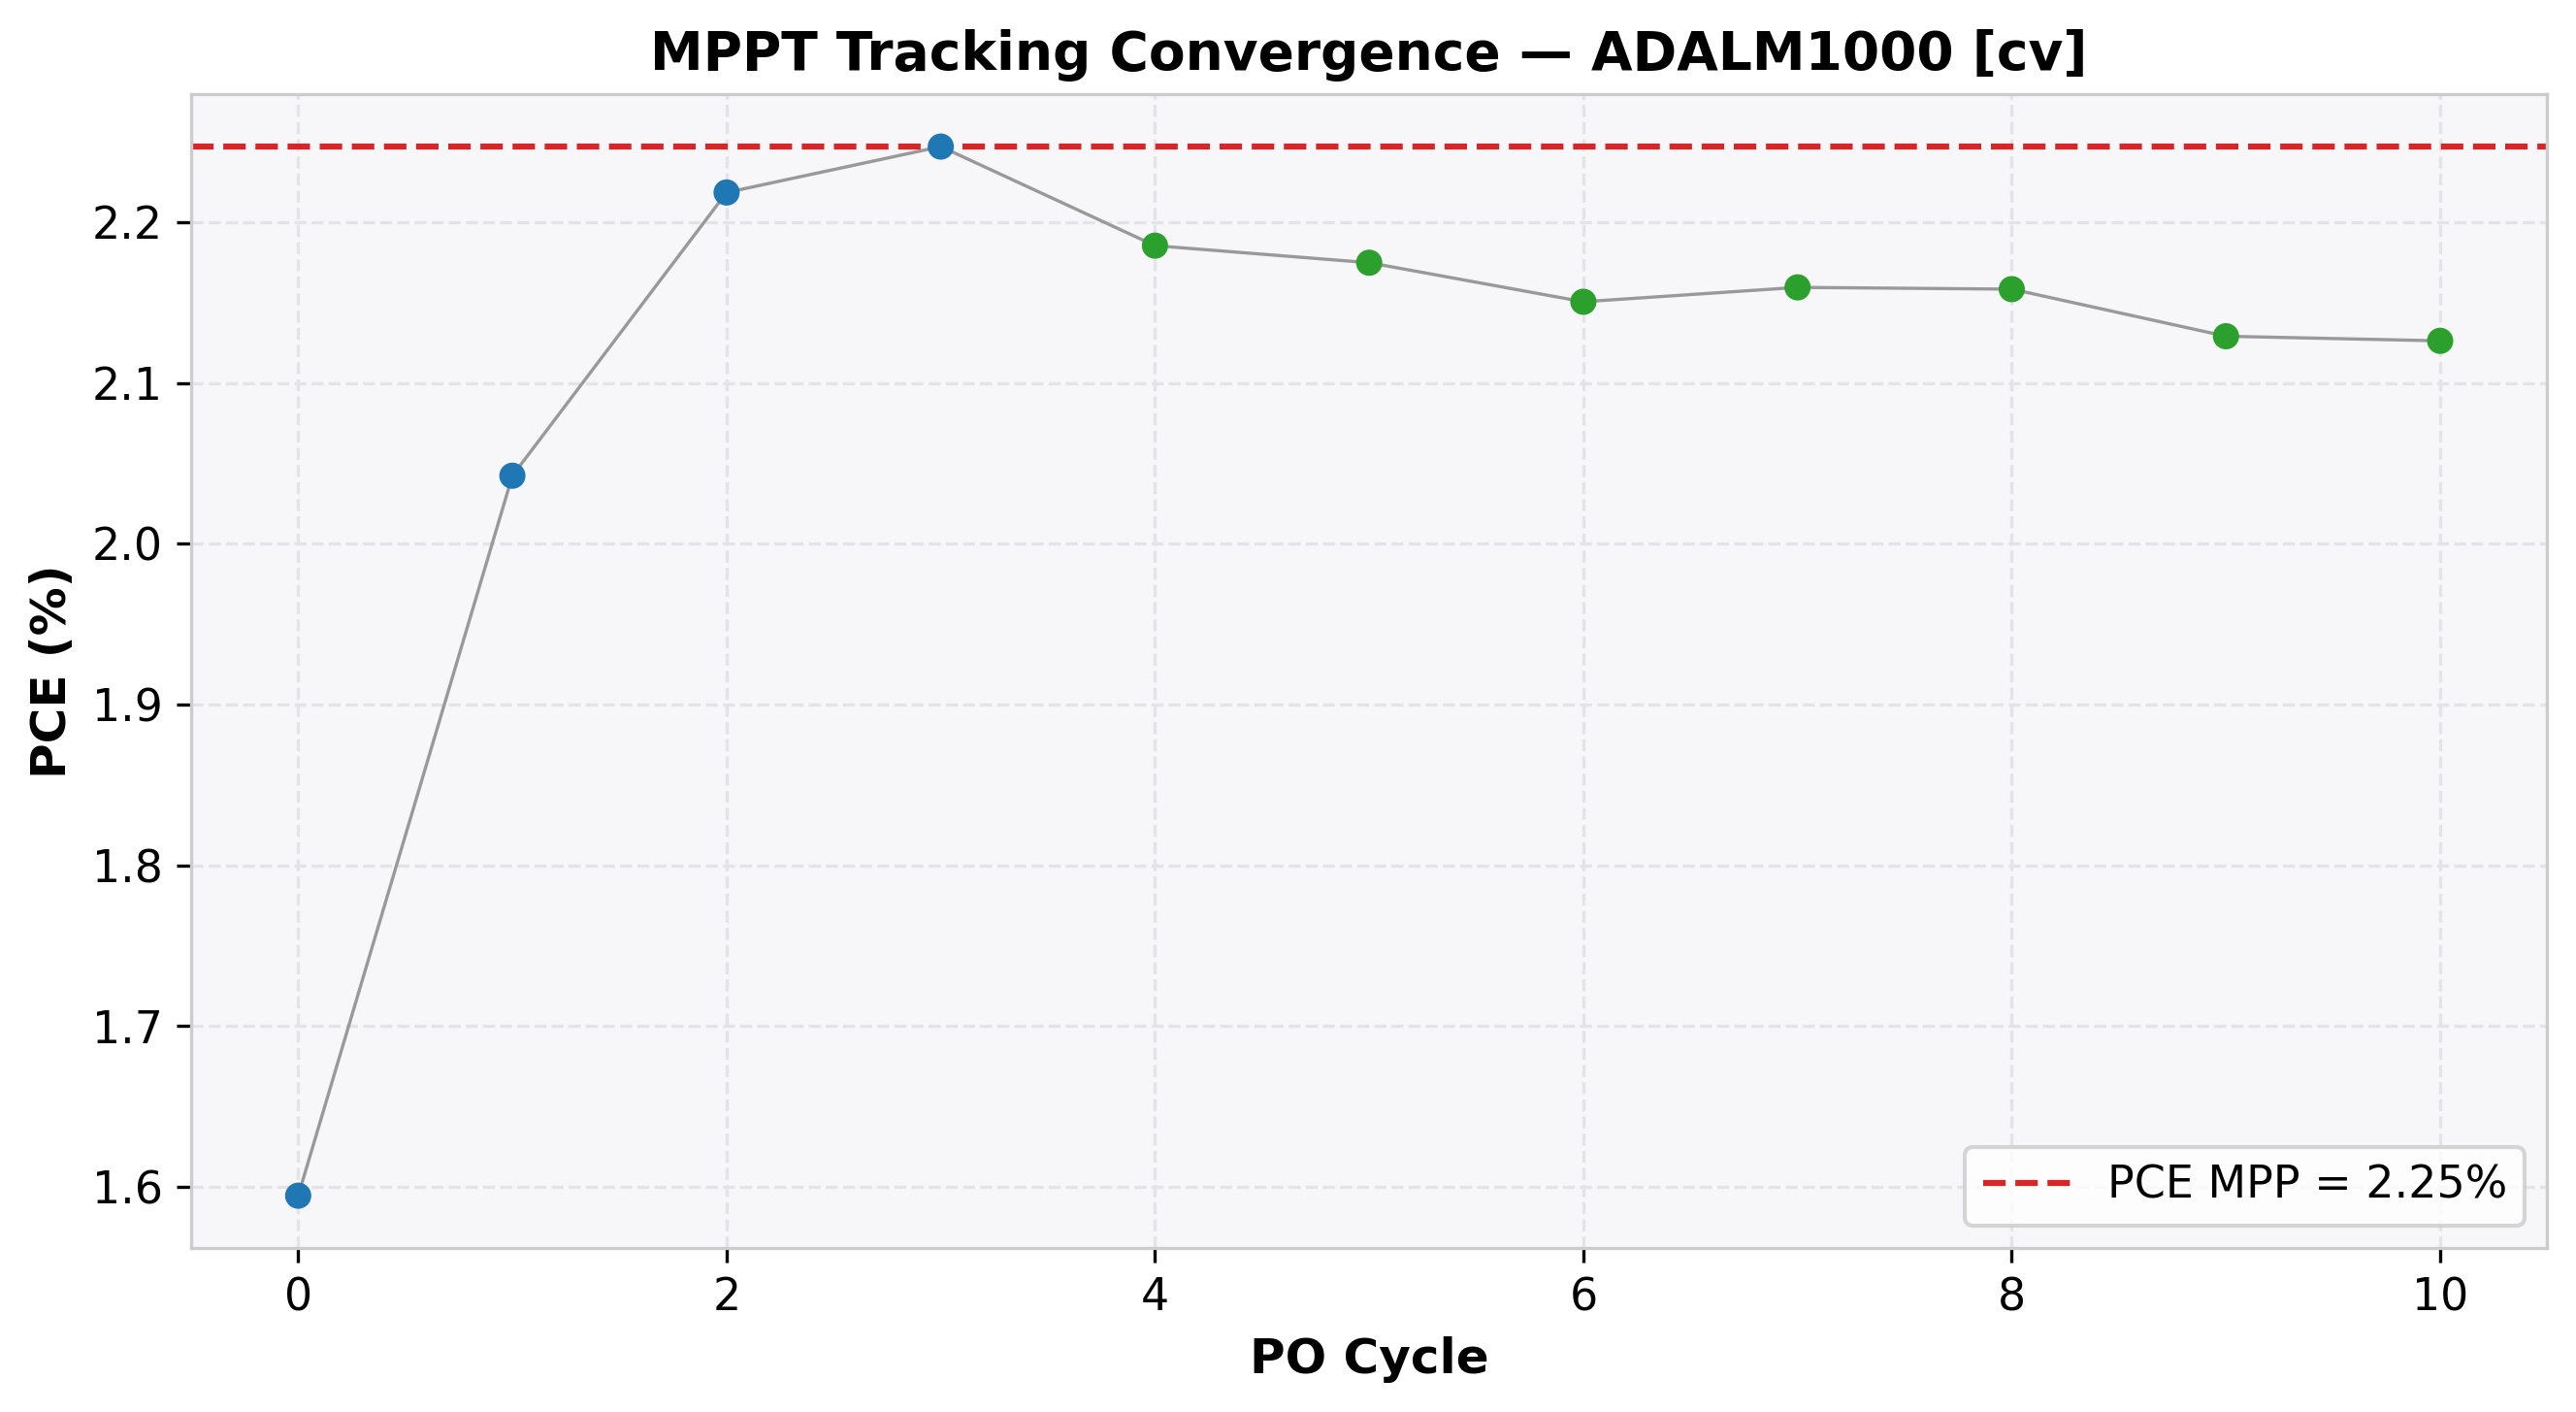

The table this chart was drawn from, first rows:
cycle, time(s), voltage(V), j_current(mA/cm²), power(mW), power_density(mW/cm²), PCE(%), direction, step, mode
0, 5.861, 0.9494, -1.679, 7.972, 1.594, 1.594, -1, 0.05, EXPLORE
1, 11.42, 0.8996, -2.27, 10.21, 2.042, 2.042, -1, 0.05, EXPLORE
2, 17.41, 0.8495, -2.611, 11.09, 2.218, 2.218, -1, 0.05, EXPLORE
3, 22.77, 0.7996, -2.81, 11.24, 2.247, 2.247, -1, 0.05, EXPLORE
4, 28.62, 0.7496, -2.916, 10.93, 2.185, 2.185, 1, 0.01, REFINE
5, 34.36, 0.7596, -2.863, 10.87, 2.175, 2.175, -1, 0.01, REFINE
6, 40.31, 0.7496, -2.869, 10.75, 2.151, 2.151, 1, 0.01, REFINE
7, 46.3, 0.7596, -2.843, 10.8, 2.159, 2.159, 1, 0.01, REFINE
8, 52.39, 0.7696, -2.805, 10.79, 2.158, 2.158, -1, 0.01, REFINE
9, 58.36, 0.7596, -2.803, 10.65, 2.129, 2.129, 1, 0.01, REFINE
10, 64.46, 0.7696, -2.763, 10.63, 2.126, 2.126, -1, 0.01, REFINE
